Labelled photos from "Natural_environment_Based_on_LS-RCNN", an image-classification folder in gitergo/Datasets. The possible labels are: cercospora leaf spot gray leaf spot, common rust, northern leaf blight, healthy.

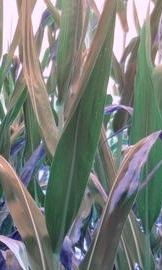
Label: northern leaf blight

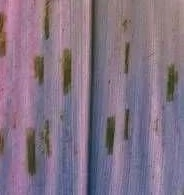
Label: cercospora leaf spot gray leaf spot

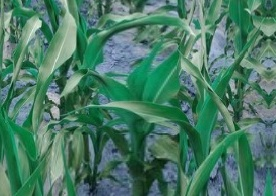
Label: healthy

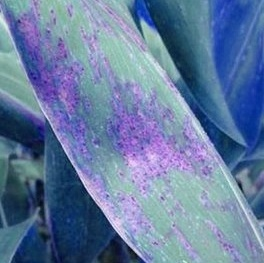
Label: common rust

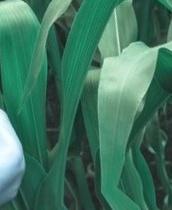
Label: healthy

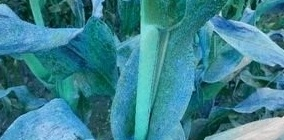
Label: common rust
